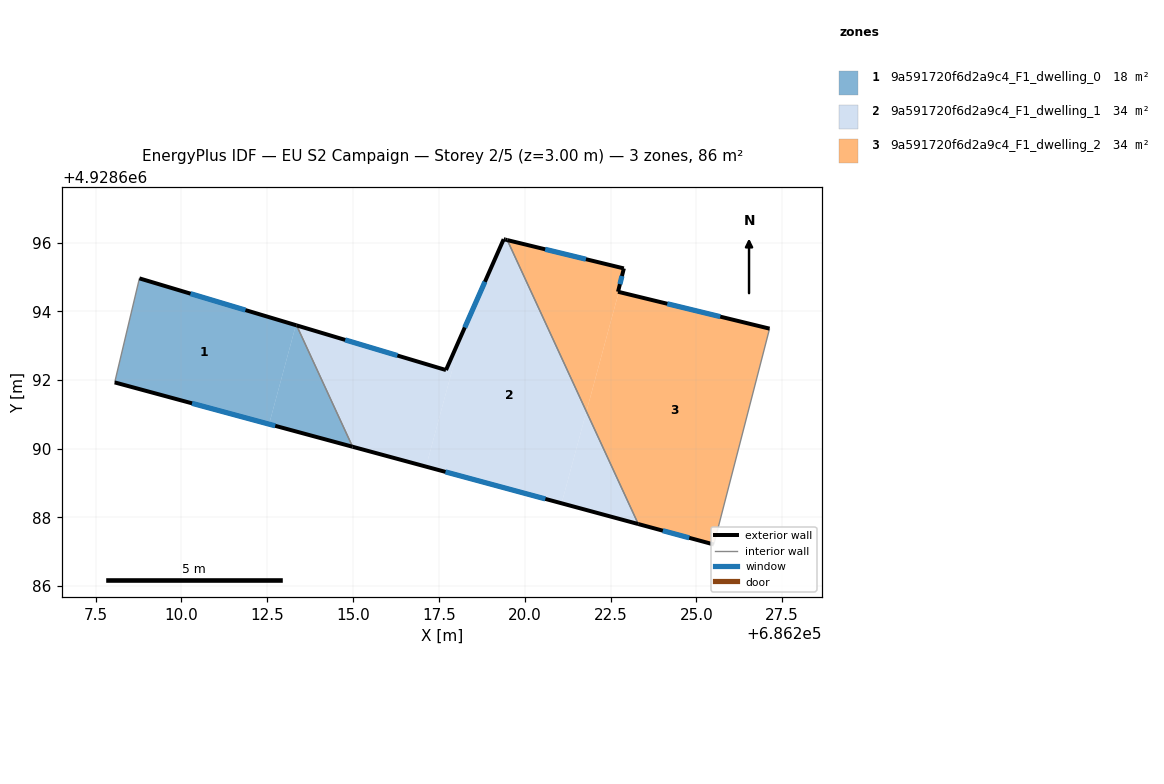
=== STOREY PLAN SPEC (per zone: floor XY polygon, exterior-wall plan segments, windows/doors) ===
zone 1: 9a591720f6d2a9c4_F1_dwelling_0  (18.1 m²)
  floor: (686212.56, 4928690.72) (686213.33, 4928693.60) (686213.19, 4928693.64) (686213.14, 4928693.66) (686211.47, 4928694.16) (686211.39, 4928694.18) (686208.78, 4928694.96) (686208.06, 4928691.93)
  floor: (686214.99, 4928690.06) (686213.36, 4928693.59) (686213.33, 4928693.60) (686212.56, 4928690.72)
  exterior wall: (686208.78, 4928694.96) – (686213.36, 4928693.59)  [4.8 m]
    window: (686210.27, 4928694.52) – (686211.87, 4928694.04)  [1.8 m²]
  exterior wall: (686214.99, 4928690.06) – (686208.06, 4928691.93)  [7.2 m]
    window: (686212.73, 4928690.67) – (686210.31, 4928691.32)  [2.6 m²]
  interior walls: 2
zone 2: 9a591720f6d2a9c4_F1_dwelling_1  (33.8 m²)
  floor: (686217.13, 4928689.48) (686218.17, 4928693.34) (686217.71, 4928692.29) (686213.36, 4928693.59) (686214.99, 4928690.06)
  floor: (686221.08, 4928688.41) (686221.80, 4928691.08) (686219.49, 4928696.08) (686219.39, 4928696.10) (686218.17, 4928693.34) (686217.13, 4928689.48)
  floor: (686223.31, 4928687.81) (686221.80, 4928691.08) (686221.08, 4928688.41)
  exterior wall: (686213.36, 4928693.59) – (686217.71, 4928692.29)  [4.5 m]
    window: (686214.77, 4928693.17) – (686216.29, 4928692.72)  [1.7 m²]
  exterior wall: (686217.71, 4928692.29) – (686219.39, 4928696.10)  [4.2 m]
    window: (686218.25, 4928693.53) – (686218.84, 4928694.86)  [1.5 m²]
  exterior wall: (686219.39, 4928696.10) – (686219.43, 4928696.09)  [0.0 m]
  exterior wall: (686219.43, 4928696.09) – (686219.49, 4928696.08)  [0.1 m]
  exterior wall: (686223.31, 4928687.81) – (686214.99, 4928690.06)  [8.6 m]
    window: (686220.60, 4928688.54) – (686217.69, 4928689.33)  [3.2 m²]
  interior walls: 2
zone 3: 9a591720f6d2a9c4_F1_dwelling_2  (33.7 m²)
  floor: (686221.80, 4928691.08) (686222.74, 4928694.57) (686222.72, 4928694.57) (686222.89, 4928695.25) (686219.49, 4928696.08)
  floor: (686225.51, 4928687.21) (686227.13, 4928693.50) (686222.74, 4928694.57) (686221.80, 4928691.08) (686223.31, 4928687.81)
  exterior wall: (686225.51, 4928687.21) – (686223.31, 4928687.81)  [2.3 m]
    window: (686224.79, 4928687.41) – (686224.02, 4928687.61)  [0.8 m²]
  exterior wall: (686219.49, 4928696.08) – (686222.89, 4928695.25)  [3.5 m]
    window: (686220.60, 4928695.81) – (686221.78, 4928695.52)  [1.3 m²]
  exterior wall: (686222.89, 4928695.25) – (686222.72, 4928694.57)  [0.7 m]
    window: (686222.83, 4928695.03) – (686222.77, 4928694.79)  [0.3 m²]
  exterior wall: (686222.72, 4928694.57) – (686227.13, 4928693.50)  [4.5 m]
    window: (686224.15, 4928694.22) – (686225.70, 4928693.85)  [1.7 m²]
  interior walls: 2

=== DERIVED (storey summary) ===
Building: EU S2 Campaign
Storey: 2 of 5  (floor level z = 3.00 m)
Storey gross floor area: 85.6 m²
Zones on this storey: 3
  - 9a591720f6d2a9c4_F1_dwelling_0: floor 18.1 m²; exterior wall 12.0 m (35.9 m²); 2 window(s) 4.4 m²; WWR 12.2%
  - 9a591720f6d2a9c4_F1_dwelling_1: floor 33.8 m²; exterior wall 17.4 m (52.3 m²); 3 window(s) 6.4 m²; WWR 12.1%
  - 9a591720f6d2a9c4_F1_dwelling_2: floor 33.7 m²; exterior wall 11.0 m (33.0 m²); 4 window(s) 4.0 m²; WWR 12.2%
Zone adjacency (shared interzone walls):
  - 9a591720f6d2a9c4_F1_dwelling_0 ↔ 9a591720f6d2a9c4_F1_dwelling_1
  - 9a591720f6d2a9c4_F1_dwelling_1 ↔ 9a591720f6d2a9c4_F1_dwelling_2